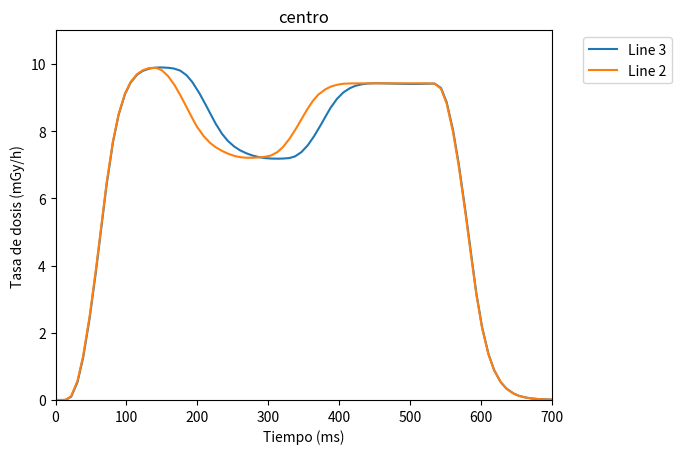

Recreate this plot in Python.
import numpy as np
import matplotlib.pyplot as plt

fig, ax = plt.subplots()

x = (0,1,2,3,4,5,6,7,8,9,10,11,12,13,14,15,16,17,18,19,20,21,22,23,24,25,26,27,28,29,30,31,32,33,34,35,36,37,38,39,40,41,42,43,44,45,46,47,
48,49,50,51,52,53,54,55,56,57,58,59,60,61,62,63,64,65,66,67,68,69,70,71,72,73,74,75,76,77,78,79,80,81,82,83,84,85,86,87,88,89,90,91,92,93,94,95,96,97,
98,99,100,101,102,103,104,105,106,107,108,109,110,111,112,113,114,115,116,117,118,119,120,121,122,123,124,125,126,127,128,129,130,131,132,133,134,135,136,137,138,139,140,141,142,143,144,145,146,147,
148,149,150,151,152,153,154,155,156,157,158,159,160,161,162,163,164,165,166,167,168,169,170,171,172,173,174,175,176,177,178,179,180,181,182,183,184,185,186,187,188,189,190,191,192,193,194,195,196,197,
198,199,200,201,202,203,204,205,206,207,208,209,210,211,212,213,214,215,216,217,218,219,220,221,222,223,224,225,226,227,228,229,230,231,232,233,234,235,236,237,238,239,240,241,242,243,244,245,246,247,
248,249,250,251,252,253,254,255,256,257,258,259,260,261,262,263,264,265,266,267,268,269,270,271,272,273,274,275,276,277,278,279,280,281,282,283,284,285,286,287,288,289,290,291,292,293,294,295,296,297,
298,299,300,301,302,303,304,305,306,307,308,309,310,311,312,313,314,315,316,317,318,319,320,321,322,323,324,325,326,327,328,329,330,331,332,333,334,335,336,337,338,339,340,341,342,343,344,345,346,347,
348,349,350,351,352,353,354,355,356,357,358,359,360,361,362,363,364,365,366,367,368,369,370,371,372,373,374,375,376,377,378,379,380,381,382,383,384,385,386,387,388,389,390,391,392,393,394,395,396,397,
398,399,400,401,402,403,404,405,406,407,408,409,410,411,412,413,414,415,416,417,418,419,420,421,422,423,424,425,426,427,428,429,430,431,432,433,434,435,436,437,438,439,440,441,442,443,444,445,446,447,
448,449,450,451,452,453,454,455,456,457,458,459,460,461,462,463,464,465,466,467,468,469,470,471,472,473,474,475,476,477,478,479,480,481,482,483,484,485,486,487,488,489,490,491,492,493,494,495,496,497,
498,499,500,501,502,503,504,505,506,507,508,509,510,511,512,513,514,515,516,517,518,519,520,521,522,523,524,525,526,527,528,529,530,531,532,533,534,535,536,537,538,539,540,541,542,543,544,545,546,547,
548,549,550,551,552,553,554,555,556,557,558,559,560,561,562,563,564,565,566,567,568,569,570,571,572,573,574,575,576,577,578,579,580,581,582,583,584,585,586,587,588,589,590,591,592,593,594,595,596,597,
598,599,600,601,602,603,604,605,606,607,608,609,610,611,612,613,614,615,616,617,618,619,620,621,622,623,624,625,626,627,628,629,630,631,632,633,634,635,636,637,638,639,640,641,642,643,644,645,646,647,
648,649,650,651,652,653,654,655,656,657,658,659,660,661,662,663,664,665,666,667,668,669,670,671,672,673,674,675,676,677,678,679,680,681,682,683,684,685,686,687,688,689,690,691,692,693,694,695,696,697,
698,699,700,701,702,703,704,705,706,707)
y1 = (-0.000826285,-0.000955131,-0.001083979,-0.001212826,-0.001341672,-0.00142757,-0.001298724,-0.001169876,-0.001041031,-0.000912181,-0.000783335,-0.000654489,-0.000525643,-0.000353848,-0.000182052,0.011757765,0.023697581,0.035637401,0.04757721,0.05951703,0.07145685,0.083396651,0.09537942,0.143911779,0.192444101,0.240976423,0.28950876,0.338041097,0.386573434,0.43510583,0.483595163,0.532084584,0.623351157,0.71461767,0.805884242,0.897150874,0.988417447,1.0796839,1.170950532,1.262217045,
1.389775634,1.517334104,1.644892693,1.772451162,1.900009394,2.027567863,2.155126333,2.282727957,2.410329342,2.564816475,2.719304323,2.873791933,3.028279305,3.182766438,3.337254047,3.491741419,3.646014452,3.81841135,3.990808725,4.163205624,4.335603237,4.508000374,4.680397034,4.85279417,5.025191307,5.18582058,5.357874393,5.529927731,5.701980591,5.874034882,6.046088696,6.218142033,6.390195847,6.525700092,6.667774677,6.809849739,6.951924801,7.09400034,7.236076355,7.378151417,7.520226002,7.66230154,7.761600018,7.864763737,7.967925549,8.071090698,8.17425251,8.277416229,8.380580902,8.483744621,
8.550614357,8.617486954,8.686549187,8.755610466,8.824672699,8.893733978,8.962796211,9.031858444,9.100920677,9.143095016,9.186473846,9.229852676,9.273231506,9.316608429,9.359988213,9.403367043,9.446745872,9.471998215,9.497252464,9.522979736,9.548706055,9.574433327,9.600158691,9.62588501,9.651613235,9.6773386,9.6916399,9.705986023,9.720330238,9.734676361,9.749019623,9.763364792,9.777709961,9.79205513,9.799828529,9.807602882,9.815161705,9.822721481,9.83027935,9.837838173,9.845397949,9.852956772,9.860517502,9.864209175,9.867603302,9.870995522,9.874387741,9.877782822,9.881173134,9.884567261,
9.887960434,9.891352654,9.892555237,9.893242836,9.893929482,9.894618034,9.895303726,9.895992279,9.896678925,9.89736557,9.896850586,9.895863533,9.894874573,9.89388752,9.89289856,9.891909599,9.8909235,9.889935493,9.888947487,9.887487411,9.884609222,9.881732941,9.878854752,9.875975609,9.873100281,9.870223045,9.867343903,9.864424706,9.857466698,9.850509644,9.843550682,9.836593628,9.82963562,9.822678566,9.815720558,9.80876255,9.802019119,9.786515236,9.771010399,9.755505562,9.740001678,9.724496841,9.708992958,9.693487167,9.678283691,9.663080215,9.637954712,9.612828255,9.587704659,9.562578201,
9.537452698,9.512328148,9.487202644,9.462593079,9.429824829,9.397052765,9.364282608,9.331513405,9.298743248,9.265973091,9.233204842,9.2009058,9.168607712,9.130426407,9.092244148,9.054063797,9.015881538,8.97769928,8.939517975,8.90133667,8.864571571,8.823554993,8.782540321,8.741522789,8.700508118,8.659491539,8.618474007,8.577458382,8.540478706,8.503499985,8.463299751,8.423101425,8.382900238,8.342700005,8.302499771,8.262299538,8.222097397,8.190659523,8.156815529,8.122972488,8.089127541,8.055285454,8.021440506,7.987597466,7.953753471,7.919909477,7.89598608,7.8700881,7.844190598,7.818291187,
7.792393208,7.766496181,7.740598202,7.714698792,7.696960926,7.678062916,7.659166336,7.640267849,7.621370316,7.602473736,7.583576202,7.564678669,7.545781136,7.532766819,7.518894672,7.505022049,7.491149426,7.477277279,7.463404655,7.449532509,7.435659409,7.426039696,7.416419029,7.405982018,7.395545006,7.385108948,7.374671936,7.364235878,7.353798866,7.343362808,7.336147308,7.328244686,7.320341587,7.312438488,7.304535866,7.29663372,7.288731098,7.280828953,7.275331497,7.269834042,7.264164925,7.258495331,7.252825737,7.247157574,7.241487503,7.235818386,7.230149269,7.226454735,7.223062992,7.219669342,
7.216276169,7.212883472,7.209490776,7.20609808,7.202703953,7.200471401,7.198238373,7.196434498,7.194629669,7.192825317,7.191022396,7.189218521,7.187413692,7.185610294,7.184665203,7.184149742,7.183634758,7.183119297,7.182603836,7.182088375,7.181572914,7.18105793,7.180542469,7.18084383,7.181230068,7.181615829,7.182002544,7.182390213,7.182776928,7.183162212,7.183549881,7.184623241,7.186340332,7.188058853,7.189777374,7.191494465,7.193212509,7.194930553,7.196649551,7.198366642,7.200256348,7.206398487,7.21254015,7.218682289,7.224823475,7.230965614,7.2371068,7.243247986,7.249088764,7.263262749,
7.27743578,7.291609287,7.305782795,7.319954872,7.334127903,7.348301888,7.362475395,7.376218796,7.398981571,7.42174387,7.444507122,7.467270374,7.490032673,7.512796879,7.535559177,7.557891846,7.580226898,7.610075474,7.639924526,7.669775009,7.699623585,7.729473591,7.75932312,7.789173126,7.818936348,7.854025841,7.88911438,7.92420435,7.959293842,7.994383335,8.029471397,8.064561844,8.099006653,8.133452415,8.171632767,8.209815979,8.247995377,8.286179543,8.324360847,8.362541199,8.400723457,8.434653282,8.471203804,8.507752419,8.544301987,8.580850601,8.617401123,8.653949738,8.690500259,8.718718529,
8.746935844,8.776783943,8.806633949,8.836483002,8.866333008,8.896183968,8.92603302,8.955881119,8.976712227,8.998358727,9.020004272,9.041650772,9.063297272,9.084943771,9.106590271,9.128235817,9.149882317,9.164011955,9.178528786,9.193044662,9.207561493,9.222078323,9.236596107,9.251112938,9.265630722,9.274820328,9.284012794,9.2932024,9.302393913,9.311585426,9.320776939,9.329968452,9.339158058,9.348348618,9.353805542,9.359214783,9.364626884,9.370037079,9.375450134,9.380862236,9.38627243,9.391683578,9.394476891,9.397268295,9.400144577,9.40302372,9.405900955,9.408778191,9.411657333,9.414534569,
9.417410851,9.418656349,9.419774055,9.420889854,9.422006607,9.42312336,9.424240112,9.425355911,9.426472664,9.426774979,9.427074432,9.427074432,9.427074432,9.427074432,9.427074432,9.427074432,9.427074432,9.427074432,9.426690102,9.426000595,9.42531395,9.424627304,9.423938751,9.423253059,9.422564507,9.421879768,9.421191216,9.420503616,9.419901848,9.419301987,9.418699265,9.418099403,9.417498589,9.416895866,9.416294098,9.415737152,9.415307045,9.414878845,9.414447784,9.414017677,9.413589478,9.41315937,9.412731171,9.412301064,9.411786079,9.411226273,9.410668373,9.410110474,9.409553528,9.408992767,
9.408434868,9.407876015,9.407447815,9.407059669,9.406673431,9.40628624,9.405900955,9.40551281,9.405128479,9.404741287,9.404355049,9.404270172,9.404312134,9.404355049,9.404397011,9.404439926,9.404482841,9.404525757,9.404569626,9.404912949,9.405257225,9.40585804,9.406459808,9.407059669,9.407660484,9.408263206,9.408864975,9.409464836,9.409980774,9.410583496,9.411183357,9.411786079,9.412385941,9.412986755,9.413589478,9.414189339,9.414662361,9.41513443,9.415220261,9.415307045,9.415392876,9.415478706,9.415563583,9.415650368,9.415737152,9.415864944,9.40147686,9.387090683,9.372701645,9.35831356,
9.343925476,9.329537392,9.315150261,9.300718307,9.286287308,9.233418465,9.180548668,9.127677917,9.074807167,9.02193737,8.969067574,8.916196823,8.863197327,8.770557404,8.677915573,8.585274696,8.49263382,8.399993896,8.307351112,8.214711189,8.122070313,8.029171944,7.904575825,7.779981136,7.655386925,7.530791759,7.406197548,7.281602383,7.157006741,7.032326221,6.885011673,6.737695694,6.590380192,6.44306612,6.295750618,6.148436069,6.001121044,5.853805542,5.706877232,5.544702053,5.382526398,5.220351696,5.058175564,4.896000862,4.733825684,4.571650505,4.42399168,4.266454697,4.108918667,3.951381445,
3.793844461,3.636308193,3.47877121,3.321234226,3.163697481,3.044599771,2.919274569,2.793949366,2.668624401,2.543299437,2.417974234,2.292649031,2.167323589,2.081640482,1.995957375,1.906408906,1.816860199,1.727311611,1.637762785,1.548214436,1.458665729,1.369117141,1.311264992,1.251007557,1.190750122,1.130492687,1.070235252,1.009977818,0.949720383,0.889463007,0.851839781,0.814216435,0.77517575,0.736135244,0.69709456,0.658053935,0.619013309,0.579972744,0.540932059,0.517138362,0.492485672,0.467832983,0.443180203,0.418527514,0.393874764,0.369222045,0.344569355,0.329794914,0.315020472,0.299687684,
0.284354866,0.269022137,0.253689349,0.238356546,0.223023757,0.207690984,0.198585808,0.189179987,0.17977415,0.170368344,0.160962507,0.151556686,0.142150864,0.132745028,0.123339199,0.11779879,0.112043619,0.106288448,0.100533299,0.094778128,0.089022979,0.083267808,0.077512644,0.074162625,0.070726708,0.067290783,0.063854866,0.060418952,0.056983039,0.053547122,0.050111201,0.046675283,0.044656679,0.042552177,0.040447678,0.03834318,0.036238685,0.034134183,0.032029677,0.029925182,0.028679661,0.02743414,0.026188619,0.024943098,0.023697581,0.022452062,0.021206541,0.019961018,0.018715501,0.018028315,
0.017341133,0.016653946,0.015966764,0.01527958,0.014592396,0.013905214,0.01321803,0.012831491,0.012444949,0.012015456,0.01158597,0.011156479,0.010726987,0.0102975,0.009868008,0.009438521,0.009223775,0.00900903)
y2 = (-0.000749075,-0.000749075,-0.000749075,-0.000749075,-0.000749075,-0.000749075,-0.000448431,-0.000147789,0.000152856,0.000453498,0.000754139,0.001054785,0.001355426,0.001613118,0.001870813,0.015571533,0.02927226,0.042972982,0.056673698,0.070374422,0.084075145,0.097775869,0.111476593,0.162585869,0.213695139,0.264804423,
0.315913707,0.367023021,0.418132246,0.46924153,0.520350814,0.571460128,0.664616406,0.757772744,0.850929081,0.94408536,1.037241697,1.130398035,1.223554373,1.316710711,1.445514679,1.574318409,1.703122616,1.831926465,1.960730672,2.089534521,2.21833849,2.347142935,2.47598958,2.631164074,2.786339045,2.9415133,3.096688032,3.251862526,3.407037258,3.562211514,3.717086077,3.889740944,4.062395573,4.235050678,4.407705307,4.580359936,4.753015041,4.925670147,5.098324299,5.257537365,5.427786827,5.598035812,5.768285275,5.938534737,6.108786106,6.279035568,6.44928503,6.582125664,6.721796513,6.861465931,
7.001136303,7.140807152,7.280477047,7.420146942,7.55981636,7.699486732,7.797109127,7.898899078,8.000688553,8.102477074,8.204265594,8.306055069,8.407844543,8.509632111,8.575775146,8.641916275,8.710419655,8.778923035,8.847427368,8.915929794,8.984433174,9.052938461,9.121441841,9.16361618,9.206823349,9.250031471,9.293236732,9.336443901,9.379650116,9.422857285,9.466064453,9.49148941,9.516914368,9.542556763,9.568196297,9.593837738,9.619477272,9.645118713,9.670758247,9.696399689,9.711003304,9.725605011,9.740206718,9.754810333,9.769412994,9.784015656,9.798617363,9.813220978,9.820994377,9.828767776,
9.83585453,9.842942238,9.850027084,9.857114792,9.864200592,9.871287346,9.8783741,9.88129425,9.881810188,9.882326126,9.88284111,9.883356094,9.883872032,9.884387016,9.884902954,9.885417938,9.883571625,9.874938011,9.866305351,9.857672691,9.849040031,9.840406418,9.831773758,9.823142052,9.81347847,9.793678284,9.773879051,9.754080772,9.734280586,9.714481354,9.694681168,9.674881935,9.655083656,9.63506794,9.605648041,9.576228142,9.546808243,9.517388344,9.487967491,9.458548546,9.429127693,9.399707794,9.370287895,9.333695412,9.297102928,9.260509491,9.223916054,9.187324524,9.150732994,9.114141464,
9.078233719,9.03734684,8.996459007,8.955572128,8.914685249,8.873796463,8.832909584,8.792022705,8.753540993,8.71505928,8.673010826,8.630963326,8.588916779,8.546870232,8.504823685,8.462776184,8.420728683,8.385467529,8.347543716,8.309620857,8.271696091,8.233772278,8.195847511,8.157923698,8.119999886,8.092211723,8.064423561,8.034274101,8.004123688,7.973974705,7.943823814,7.913672447,7.883523464,7.853373051,7.832627296,7.810166359,7.787703514,7.765241623,7.742779732,7.720317364,7.697854519,7.675392628,7.652929783,7.637639999,7.621190071,7.604741096,7.588291168,7.571842194,7.555392265,7.538943291,
7.522493362,7.511026859,7.498486042,7.485944271,7.4734025,7.46086216,7.448321819,7.435779572,7.423239231,7.410698414,7.401721478,7.391801357,7.381879807,7.371958733,7.362036705,7.352115631,7.34219408,7.332273483,7.325014591,7.317542076,7.310067654,7.302595615,7.29512167,7.287648678,7.280175686,7.272703648,7.265229702,7.260118484,7.255522251,7.250927925,7.246331692,7.241737366,7.237140179,7.232546329,7.227949619,7.225071907,7.222193718,7.220305443,7.218414307,7.216526031,7.214634895,7.21274662,7.210855484,7.208967209,7.208235741,7.208107471,7.207978249,7.207850456,7.207721233,7.207591057,
7.207463264,7.207334995,7.208278656,7.20922327,7.210297108,7.211371899,7.212445259,7.213519096,7.214592457,7.215666294,7.216740131,7.218759537,7.220777035,7.222795486,7.224813938,7.226833344,7.228852272,7.230870724,7.232889175,7.235122204,7.237355709,7.242166519,7.246976376,7.251787186,7.256596088,7.261406898,7.266217232,7.271027565,7.27532196,7.286574841,7.297827721,7.309080124,7.320332527,7.331585884,7.342838287,7.354091167,7.365343571,7.375608444,7.394763947,7.413919926,7.433074474,7.4522295,7.471385002,7.490540028,7.50969553,7.528249264,7.554963112,7.581677437,7.608391285,7.635106087,
7.661821365,7.688536167,7.715249062,7.74196291,7.768548489,7.801017761,7.833487511,7.865956306,7.89842701,7.930895805,7.963365555,7.995834351,8.0283041,8.060772896,8.097409248,8.134044647,8.170680046,8.207315445,8.243950844,8.280585289,8.317221642,8.351279259,8.388430595,8.425582886,8.462732315,8.499883652,8.537034035,8.574187279,8.611336708,8.641530037,8.671724319,8.703933716,8.736145973,8.768358231,8.800569534,8.832781792,8.864994049,8.897205353,8.920526505,8.944792747,8.96905899,8.99332428,9.017589569,9.041856766,9.066122055,9.090389252,9.106495857,9.122600555,9.138964653,9.155328751,
9.171690941,9.188055038,9.204418182,9.220781326,9.237146378,9.247624397,9.258062363,9.268498421,9.278935432,9.28937149,9.299809456,9.310245514,9.320679665,9.33111763,9.337388992,9.343659401,9.34992981,9.356201172,9.362470627,9.368741035,9.375013351,9.381282806,9.384461403,9.387809753,9.391160965,9.394511223,9.397859573,9.401210785,9.404561043,9.407910347,9.411261559,9.412592888,9.413752556,9.41491127,9.416070938,9.417229652,9.418391228,9.419549942,9.42070961,9.420924187,9.421139717,9.421439171,9.421740532,9.422041893,9.422343254,9.422641754,9.422943115,9.423243523,9.423286438,9.423416138,
9.423542976,9.42367363,9.423802376,9.423931122,9.424060822,9.424189568,9.424360275,9.424530983,9.424448013,9.424360275,9.424274445,9.424189568,9.424103737,9.424015999,9.423931122,9.423845291,9.423802376,9.423758507,9.423716545,9.42367363,9.423629761,9.423586845,9.423542976,9.423330307,9.423114777,9.423028946,9.422943115,9.422857285,9.422772408,9.422684669,9.422598839,9.422513008,9.422598839,9.422684669,9.422772408,9.422857285,9.422943115,9.423028946,9.423114777,9.423201561,9.423286438,9.423286438,9.423416138,9.423542976,9.42367363,9.423802376,9.423931122,9.424060822,9.424189568,9.424231529,
9.424316406,9.424404144,9.424490929,9.424574852,9.424660683,9.424746513,9.424832344,9.424919128,9.425262451,9.425564766,9.425863266,9.426164627,9.426465034,9.426765442,9.427066803,9.427366257,9.427625656,9.427839279,9.428053856,9.428269386,9.428484917,9.428697586,9.428911209,9.429127693,9.42934227,9.429428101,9.429385185,9.42934227,9.429300308,9.429257393,9.429214478,9.429171562,9.429127693,9.429084778,9.429041862,9.42878437,9.428527832,9.428269386,9.428009987,9.427753448,9.427495956,9.427237511,9.426851273,9.426206589,9.425564766,9.424919128,9.424274445,9.423629761,9.422986031,9.422343254,
9.421654701,9.420968056,9.419979095,9.418992996,9.418004036,9.417015076,9.416028023,9.415039063,9.41405201,9.413108826,9.396573067,9.380037308,9.363501549,9.34696579,9.330430031,9.313896179,9.29736042,9.280866623,9.264375687,9.209056854,9.153739929,9.098420143,9.043103218,8.987784386,8.932466507,8.877147675,8.821957588,8.727471352,8.632983208,8.53849411,8.44400692,8.349518776,8.255031586,8.160543442,8.066055298,7.971784115,7.846243382,7.720704556,7.595162868,7.469624043,7.344083309,7.218544483,7.093004227,6.967721939,6.820235252,6.672749043,6.525260925,6.377774715,6.230288029,6.082800865,
5.935314178,5.787827492,5.640641689,5.478509426,5.316376686,5.154244423,4.992111683,4.829979897,4.66784668,4.505714893,4.359172821,4.212631702,4.056383133,3.900134802,3.743886471,3.587637901,3.431389332,3.275141239,3.11889267,3.001470327,2.877948761,2.754427671,2.630906582,2.507385254,2.383864164,2.260342598,2.136821508,2.052598238,1.968375444,1.880373001,1.792370439,1.704368114,1.61636579,1.528363466,1.440360785,1.35235846,1.295622587,1.23652494,1.177427292,1.118329287,1.05923152,1.000133753,0.941035986,0.881938159,0.84504509,0.808151901,0.769884408,0.731616795,0.693349302,0.655081749,
0.616814256,0.578546643,0.54027921,0.516957939,0.492777675,0.468597293,0.444417,0.420236826,0.396056533,0.37187624,0.347696006,0.323515683,0.309041947,0.294009775,0.278977603,0.26394552,0.248913333,0.233881176,0.218849033,0.203816906,0.19488351,0.185649469,0.176415443,0.167181417,0.157947376,0.148713365,0.139479324,0.130245313,0.12101128,0.115556762,0.109930426,0.104304127,0.098677799,0.093051478,0.087425165,0.081798844,0.076172553,0.072908424,0.069515452,0.06612248,0.0627295,0.059336547,0.055943567,0.052550603,0.049157634,0.045764662,0.043746062,0.041684512,0.039622962,0.037561409,
0.035499863,0.033438314,0.03137676,0.029315207,0.028112639,0.026910067,0.025664544,0.024419026,0.023173505,0.021927984,0.020682463,0.019436944,0.018191425,0.017504241,0.016817056,0.01612987,0.015442689,0.014755506,0.014068323,0.01338114,0.012693953,0.012307417,0.011920875,0.011491383,0.011061897,0.010632405,0.010202913,0.009773427,0.009343934,0.008914447,0.008656752,0.0)
'''ax.plot(x, y1, 'rs-', label='Line 1')
ax.plot(x, y2, 'go', label='Line 2')

y3 = np.sin(4*np.pi*x)
y4 = np.exp(-2*x)'''
ax.plot(x, y1, '-', label='Line 3')
ax.plot(x, y2, '-', label='Line 2')
#ax.plot(x, y4, 'k^', label='Line 4')

leg = ax.legend(loc=2, bbox_to_anchor=(1.05, 1.0))
plt.xlabel('Tiempo (ms)')
plt.ylabel('Tasa de dosis (mGy/h)')
plt.title('centro')
plt.axis([0, 700, 0, 11])
plt.show()
#plt.savefig('/tmp/test.png', bbox_inches='tight')
